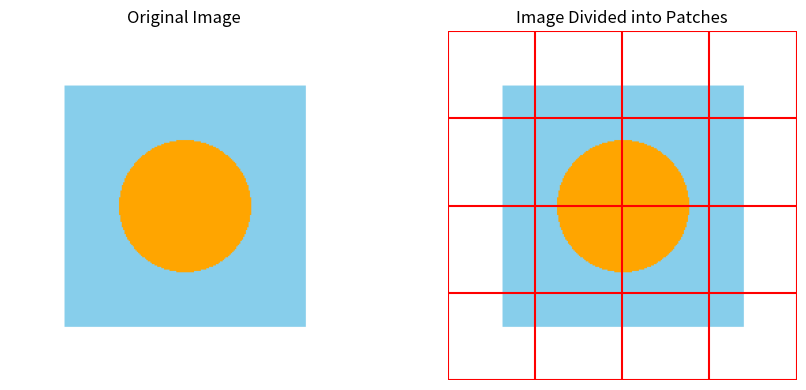

Recreate this plot in Python.

from PIL import Image, ImageDraw
import matplotlib.pyplot as plt

# Create a sample image
image = Image.new("RGB", (256, 256), "white")
draw = ImageDraw.Draw(image)
draw.rectangle((40, 40, 216, 216), fill="skyblue")
draw.ellipse((80, 80, 176, 176), fill="orange")

# Divide the image into patches
patch_size = 64
patches = []

for y in range(0, image.height, patch_size):
    for x in range(0, image.width, patch_size):
        patch = image.crop(
            (x, y, x + patch_size, y + patch_size)
        )
        patches.append(patch)

# Display the original image and its patches
fig, axes = plt.subplots(1, 2, figsize=(9, 4))

axes[0].imshow(image)
axes[0].set_title("Original Image")
axes[0].axis("off")

axes[1].imshow(image)
axes[1].set_title("Image Divided into Patches")

for position in range(0, 257, patch_size):
    axes[1].axhline(position - 0.5, color="red")
    axes[1].axvline(position - 0.5, color="red")

axes[1].axis("off")
plt.tight_layout()
plt.show()

print("Total number of patches:", len(patches))
print("Patch size:", patch_size, "x", patch_size)
